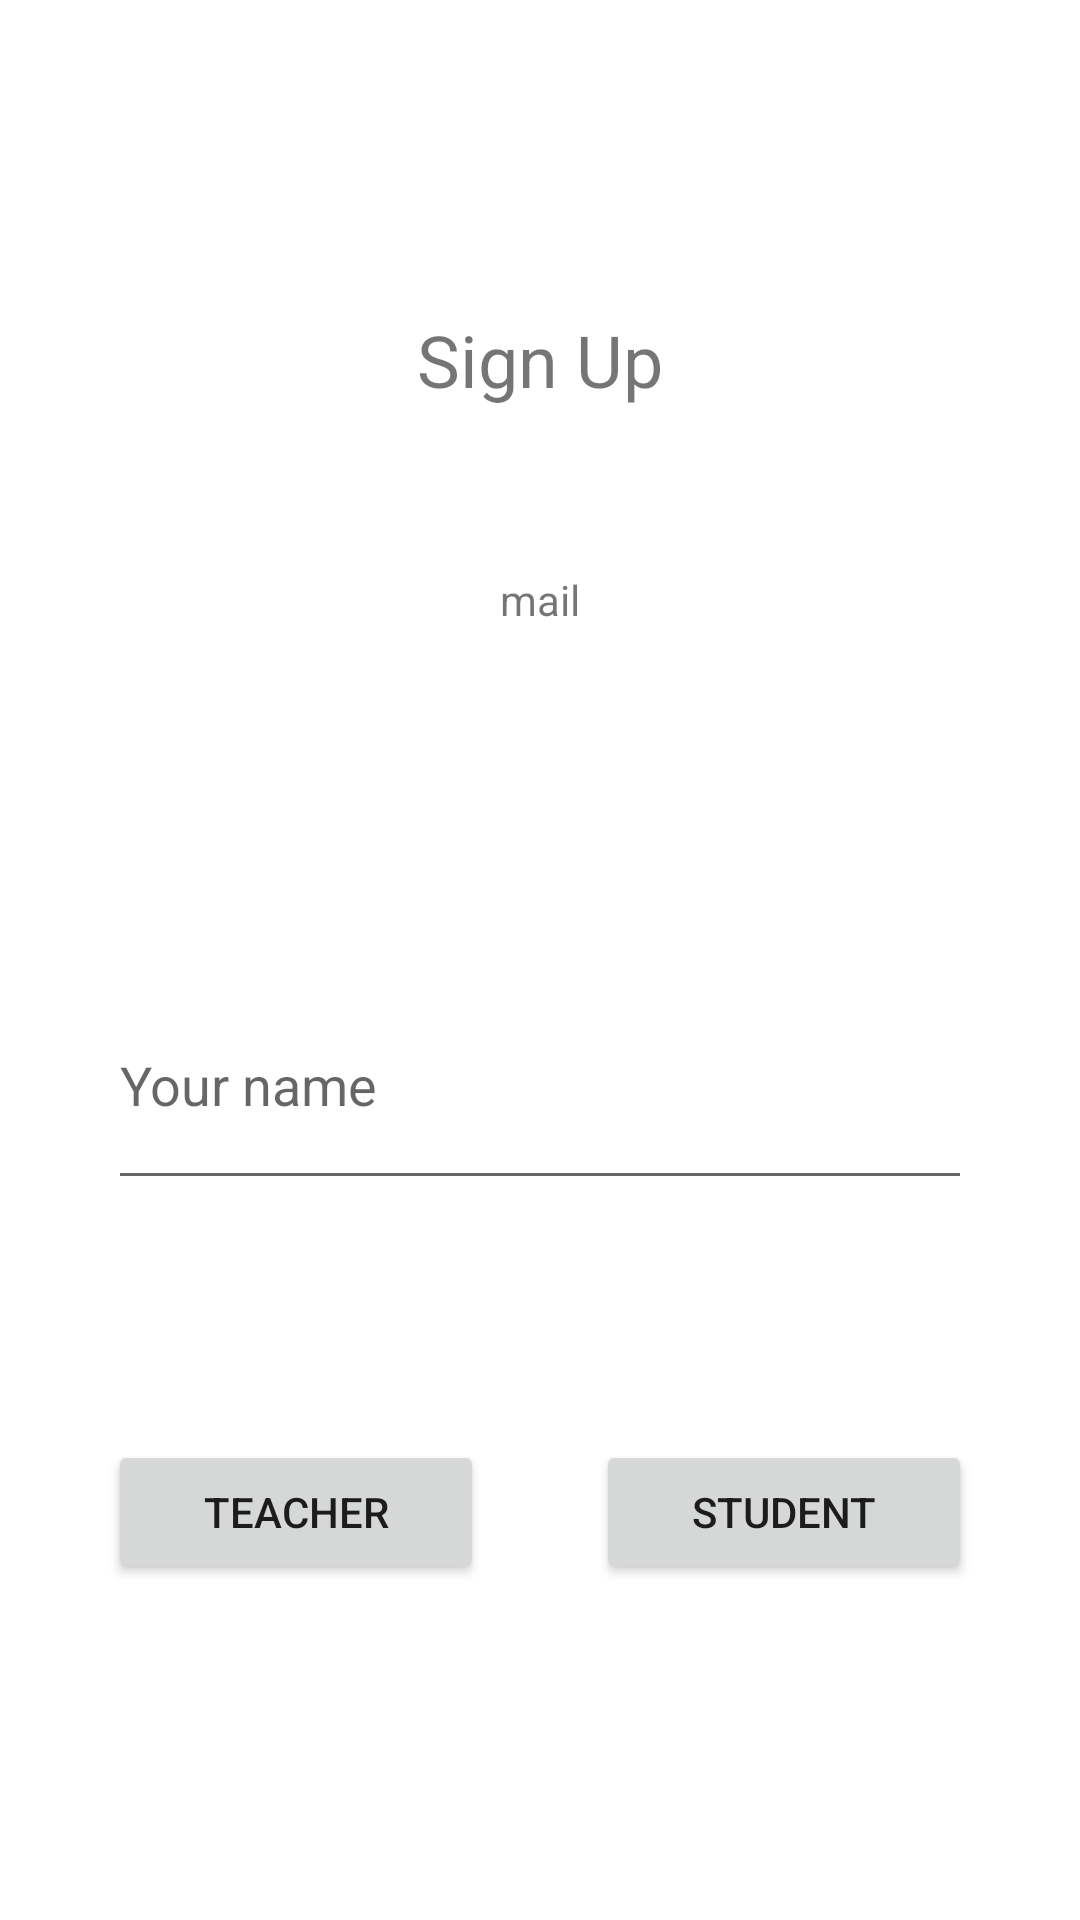

Produce the Android XML layout that renders to this screen, including the resource entries it uses.
<!-- AndroidManifest.xml: application theme Theme.FinalProj_Beta2 -->
<!-- res/layout/activity_first_signin.xml -->
<?xml version="1.0" encoding="utf-8"?>
<LinearLayout xmlns:android="http://schemas.android.com/apk/res/android"
    xmlns:app="http://schemas.android.com/apk/res-auto"
    xmlns:tools="http://schemas.android.com/tools"
    android:layout_width="match_parent"
    android:layout_height="match_parent"
    tools:context=".first_signin">

    <Space
        android:layout_width="0px"
        android:layout_height="match_parent"
        android:layout_weight="10" />

    <LinearLayout
        android:layout_width="0px"
        android:layout_height="match_parent"
        android:layout_weight="80"
        android:orientation="vertical">

        <Space
            android:layout_width="match_parent"
            android:layout_height="0px"
            android:layout_weight="10" />

        <TextView
            android:id="@+id/textView7"
            android:layout_width="match_parent"
            android:layout_height="0px"
            android:layout_weight="10"
            android:gravity="center"
            android:text="Sign Up"
            android:textSize="24sp" />

        <TextView
            android:id="@+id/set_mail"
            android:layout_width="match_parent"
            android:layout_height="0dp"
            android:layout_weight="10"
            android:gravity="center"
            android:text="mail" />

        <Space
            android:layout_width="match_parent"
            android:layout_height="0dp"
            android:layout_weight="10" />

        <EditText
            android:id="@+id/name_et"
            android:layout_width="match_parent"
            android:layout_height="0dp"
            android:layout_weight="10"
            android:ems="10"
            android:hint="Your name"
            android:inputType="textPersonName" />

        <Space
            android:layout_width="match_parent"
            android:layout_height="0dp"
            android:layout_weight="10" />

        <LinearLayout
            android:layout_width="match_parent"
            android:layout_height="0dp"
            android:layout_weight="10"
            android:orientation="horizontal">

            <Button
                android:id="@+id/student_btn"
                android:layout_width="wrap_content"
                android:layout_height="wrap_content"
                android:layout_weight="1"
                android:onClick="teacher_next"
                android:text="Teacher" />

            <Space
                android:layout_width="wrap_content"
                android:layout_height="wrap_content"
                android:layout_weight="1" />

            <Button
                android:id="@+id/button7"
                android:layout_width="wrap_content"
                android:layout_height="wrap_content"
                android:layout_weight="1"
                android:onClick="student_next"
                android:text="Student" />
        </LinearLayout>

        <Space
            android:layout_width="match_parent"
            android:layout_height="0dp"
            android:layout_weight="10" />

    </LinearLayout>

    <Space
        android:layout_width="0px"
        android:layout_height="match_parent"
        android:layout_weight="10" />

</LinearLayout>
<!-- resources referenced by this layout -->
<resources>
  <style name="Theme.FinalProj_Beta2" parent="Theme.MaterialComponents.DayNight.DarkActionBar">
          
          <item name="colorPrimary">@color/purple_500</item>
          <item name="colorPrimaryVariant">@color/purple_700</item>
          <item name="colorOnPrimary">@color/white</item>
          
          <item name="colorSecondary">@color/teal_200</item>
          <item name="colorSecondaryVariant">@color/teal_700</item>
          <item name="colorOnSecondary">@color/black</item>
          
          <item name="android:statusBarColor" tools:targetApi="l">?attr/colorPrimaryVariant</item>
          
      </style>
  <color name="purple_500">#006BEE</color>
  <color name="purple_700">#0065B3</color>
  <color name="white">#FFFFFFFF</color>
  <color name="teal_200">#FF03DAC5</color>
  <color name="teal_700">#FF018786</color>
  <color name="black">#FFFFFF</color>
</resources>
